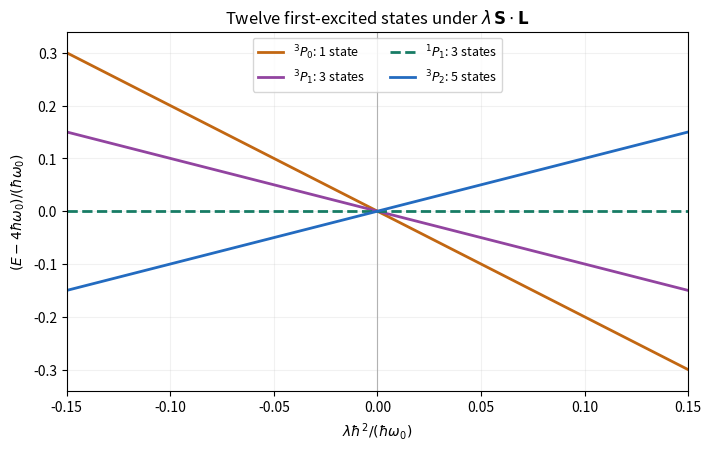

Here is the Python script that generated this plot: (Note: this script raises an exception after producing the figure.)
"""Original total-spin-orbit multiplets; Python 3.14/numpy 2.3.5/matplotlib 3.10.7.

Run from mirrored _media directory. Energies are shifts from 4*hbar*omega_0.
"""
from pathlib import Path
import matplotlib
matplotlib.use('Agg')
import matplotlib.pyplot as plt
import numpy as np


def main():
    coupling=np.linspace(-.15,.15,401)
    fig,ax=plt.subplots(figsize=(7,4.4),layout='constrained')
    for slope,label,color,style in [(-2,r'$^3P_0$: 1 state','#c26712','-'),(-1,r'$^3P_1$: 3 states','#9244a0','-'),(0,r'$^1P_1$: 3 states','#177c65','--'),(1,r'$^3P_2$: 5 states','#236bc0','-')]:
        ax.plot(coupling,slope*coupling,color=color,ls=style,lw=2,label=label)
    ax.axvline(0,color='0.7',lw=.8,zorder=0)
    ax.set(xlim=(-.15,.15),ylim=(-.34,.34),xlabel=r'$\lambda\hbar^2/(\hbar\omega_0)$',ylabel=r'$(E-4\hbar\omega_0)/(\hbar\omega_0)$',title=r'Twelve first-excited states under $\lambda\,\mathbf{S}\cdot\mathbf{L}$')
    ax.grid(alpha=.17)
    ax.legend(loc='upper center',ncol=2,fontsize=9)
    fig.savefig(Path.cwd()/Path(__file__).with_suffix('.png').name,dpi=150,facecolor='white')
    plt.close(fig)


if __name__=='__main__':main()
